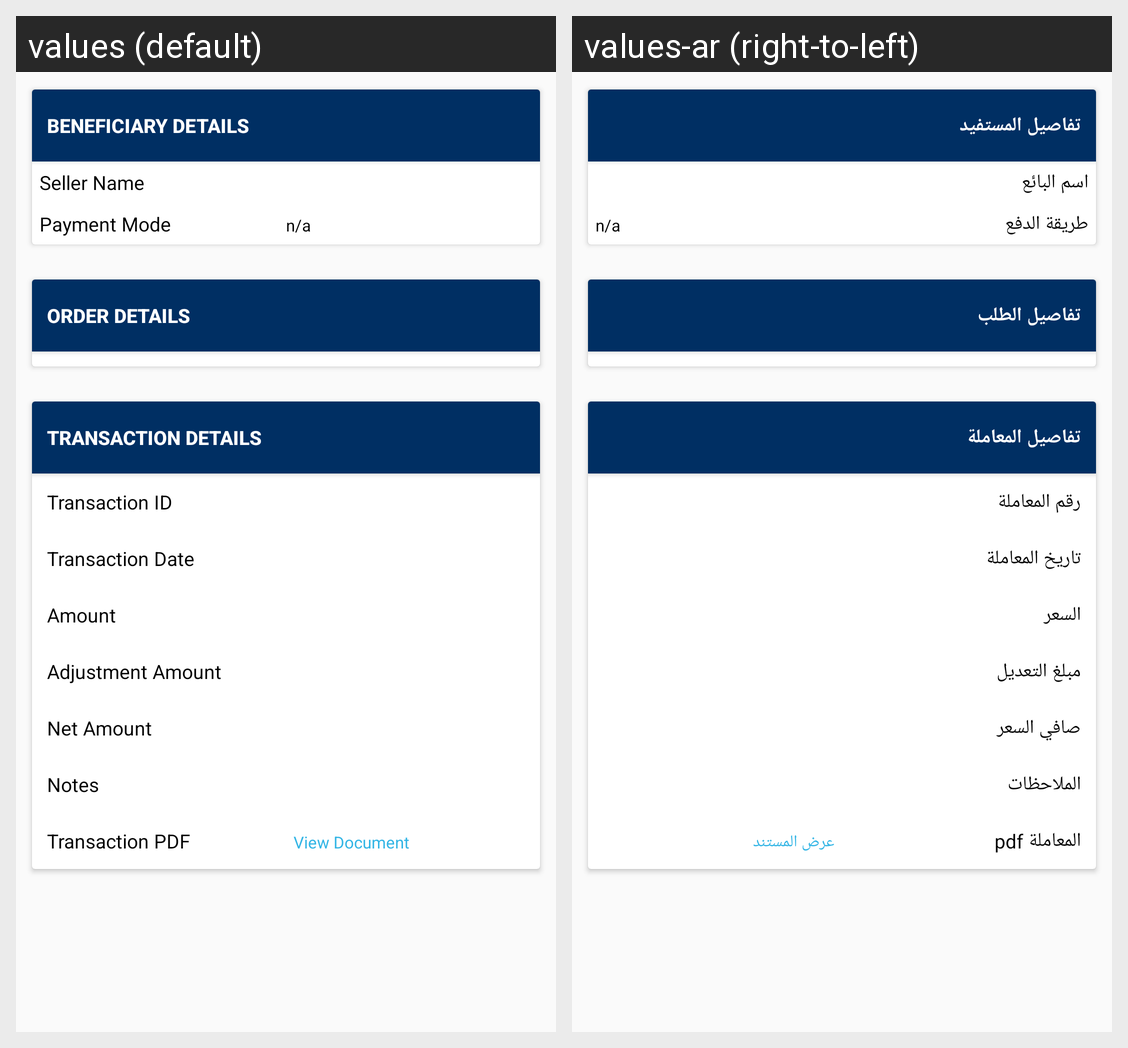

For this localized Android screen grid, give each drawn string resource with its value in every locale shown.
Android screen res/layout/ced_multivendor_viewpage_transaction.xml rendered under 2 locales, left to right: values (default), values-ar (right-to-left). Device: Nexus 5 (rendered at 1080×1920; each locale shown at half size, 540×960, under a caption strip naming it); theme AppTheme.
Strings drawn on this screen, with the default value and each locale's value (text and hints the layout hard-codes, and strings that could not be matched under every locale, appear in the picture but are not listed):

BenificiaryDetails
  values: BENEFICIARY DETAILS
  values-ar: تفاصيل المستفيد

VendorName
  values: Seller Name
  values-ar: اسم البائع

PaymentMode
  values: Payment Mode
  values-ar: طريقة الدفع

ORDERDETAILS
  values: ORDER DETAILS
  values-ar: تفاصيل الطلب

TRANSACTIONDETAILS
  values: TRANSACTION DETAILS
  values-ar: تفاصيل المعاملة

TransactionID
  values: Transaction ID
  values-ar: رقم المعاملة

TransactionDate
  values: Transaction Date
  values-ar: تاريخ المعاملة

Amount
  values: Amount
  values-ar: السعر

AdjustmentAmount
  values: Adjustment Amount
  values-ar: مبلغ التعديل

NetAmount
  values: Net Amount
  values-ar: صافي السعر

Notes
  values: Notes
  values-ar: الملاحظات

transaction_pdf
  values: Transaction PDF
  values-ar: المعاملة pdf

view_document
  values: View Document
  values-ar: عرض المستند
